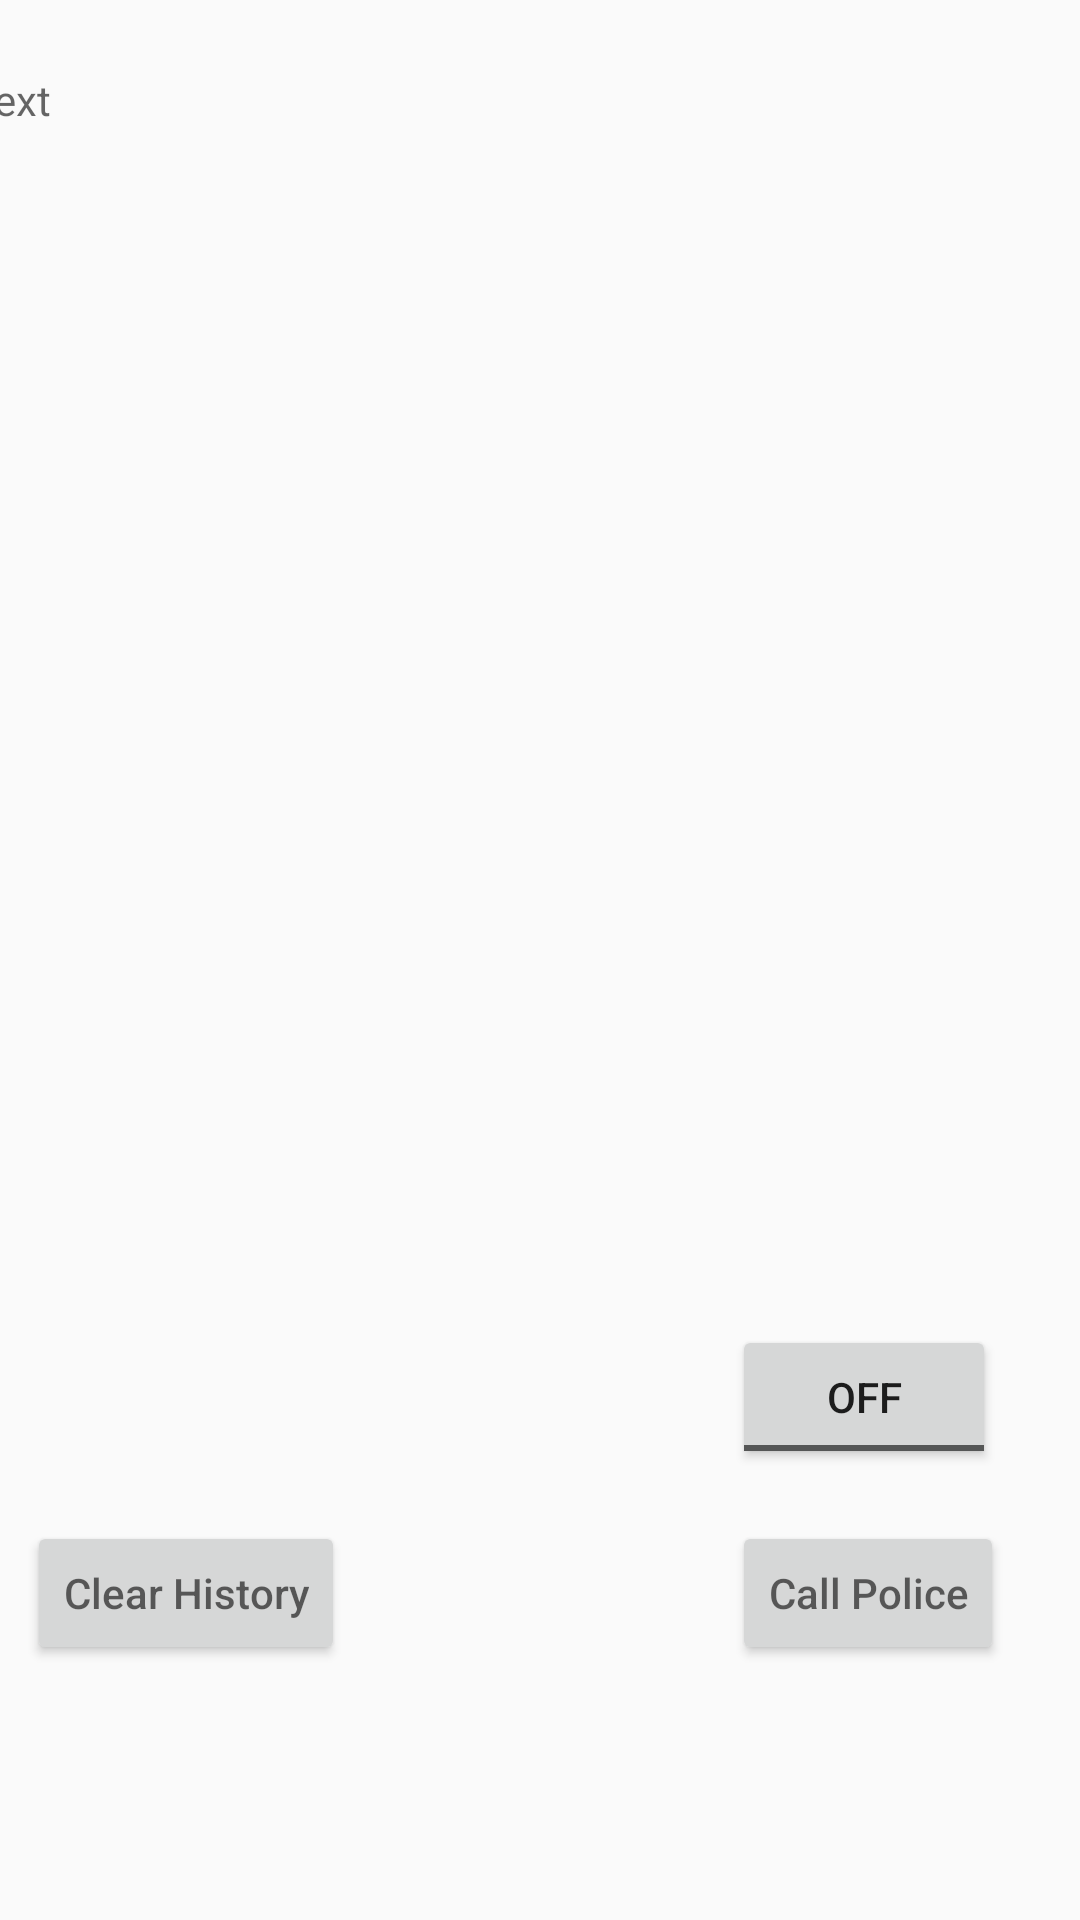

This screen was rendered from an Android layout file. Write that file and the resources it references.
<!-- AndroidManifest.xml: application theme AppTheme -->
<!-- res/layout/activity_history.xml -->
<?xml version="1.0" encoding="utf-8"?>
<android.support.constraint.ConstraintLayout xmlns:android="http://schemas.android.com/apk/res/android"
    xmlns:app="http://schemas.android.com/apk/res-auto"
    xmlns:tools="http://schemas.android.com/tools"
    android:layout_width="match_parent"
    android:layout_height="match_parent"
    tools:context="com.example.adebola.sherlockholmes.History">

    <Button
        android:id="@+id/button3"
        android:layout_width="wrap_content"
        android:layout_height="wrap_content"
        android:layout_marginBottom="16dp"
        android:layout_marginLeft="16dp"
        android:layout_marginRight="252dp"
        android:layout_marginTop="438dp"
        android:hint="@string/Clear"
        app:layout_constraintBottom_toBottomOf="parent"
        app:layout_constraintLeft_toLeftOf="parent"
        app:layout_constraintRight_toRightOf="parent"
        app:layout_constraintTop_toTopOf="parent" />

    <Button
        android:id="@+id/callbutton"
        android:layout_width="wrap_content"
        android:layout_height="wrap_content"
        android:layout_marginLeft="16dp"
        android:layout_marginRight="16dp"
        android:hint="@string/Make_Call"
        android:textColorLink="@android:color/holo_blue_bright"
        app:layout_constraintHorizontal_bias="0.925"
        app:layout_constraintLeft_toRightOf="@+id/button3"
        app:layout_constraintRight_toRightOf="parent"
        app:layout_constraintBaseline_toBaselineOf="@+id/button3" />

    <ToggleButton
        android:id="@+id/toggleButton"
        android:layout_width="wrap_content"
        android:layout_height="wrap_content"
        android:layout_marginBottom="16dp"
        android:layout_marginLeft="16dp"
        android:layout_marginRight="28dp"
        android:layout_marginTop="16dp"
        android:onClick="sendNotification"
        app:layout_constraintBottom_toTopOf="@+id/callbutton"
        app:layout_constraintHorizontal_bias="1.0"
        app:layout_constraintLeft_toLeftOf="parent"
        app:layout_constraintRight_toRightOf="parent"
        app:layout_constraintTop_toTopOf="parent"
        app:layout_constraintVertical_bias="0.997" />

    <TextView
        android:id="@+id/textView"
        android:layout_width="362dp"
        android:layout_height="361dp"
        android:layout_marginBottom="8dp"
        android:layout_marginLeft="8dp"
        android:layout_marginRight="8dp"
        android:layout_marginTop="8dp"
        android:hint="@string/textView"
        app:layout_constraintBottom_toBottomOf="parent"
        app:layout_constraintHorizontal_bias="1.0"
        app:layout_constraintLeft_toLeftOf="parent"
        app:layout_constraintRight_toRightOf="parent"
        app:layout_constraintTop_toTopOf="parent"
        app:layout_constraintVertical_bias="0.059" />

</android.support.constraint.ConstraintLayout>
<!-- resources referenced by this layout -->
<resources>
  <string name="Clear">Clear History</string>
  <string name="Make_Call">Call Police</string>
  <string name="textView">Text</string>
  <style name="AppTheme" parent="Theme.AppCompat.Light.DarkActionBar">
          
          <item name="colorPrimary">@color/colorPrimary</item>
          <item name="colorPrimaryDark">@color/colorPrimaryDark</item>
          <item name="colorAccent">@color/colorAccent</item>
      </style>
  <color name="colorPrimary">#3F51B5</color>
  <color name="colorPrimaryDark">#303F9F</color>
  <color name="colorAccent">#dd1559</color>
</resources>
